Labelled photos from "DragonFruit_Training", an image-classification folder in Atharva2645/Agrisense-main. The possible labels are: grade A, grade B, grade C.

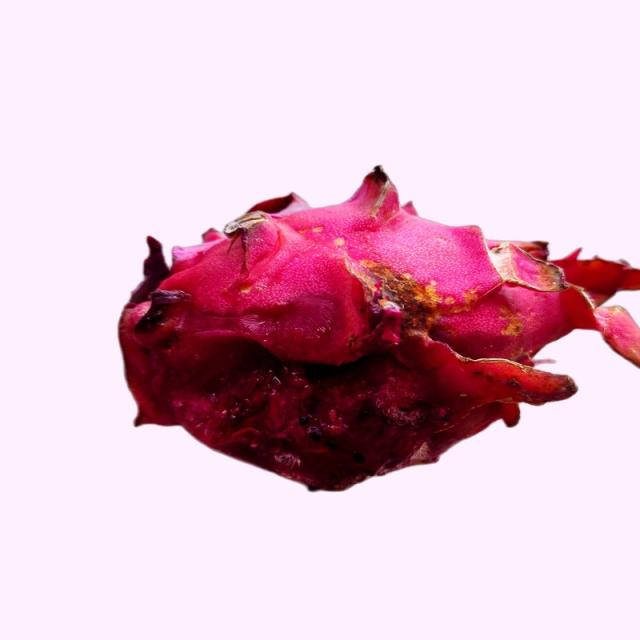
Label: grade B

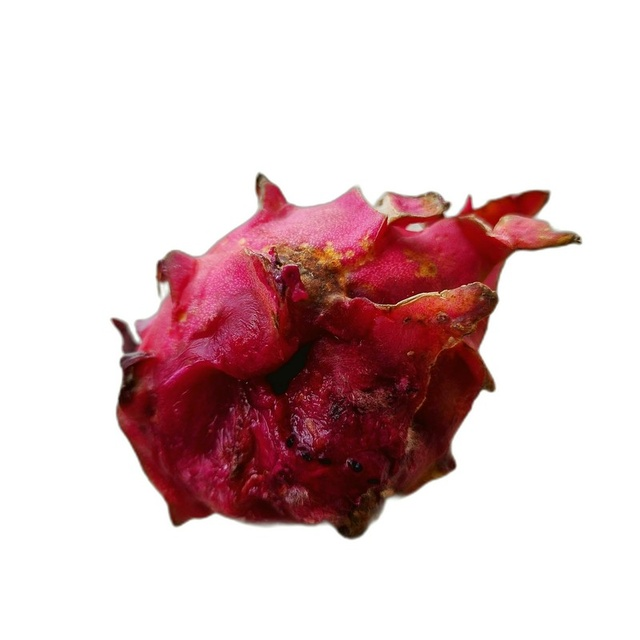
Label: grade C

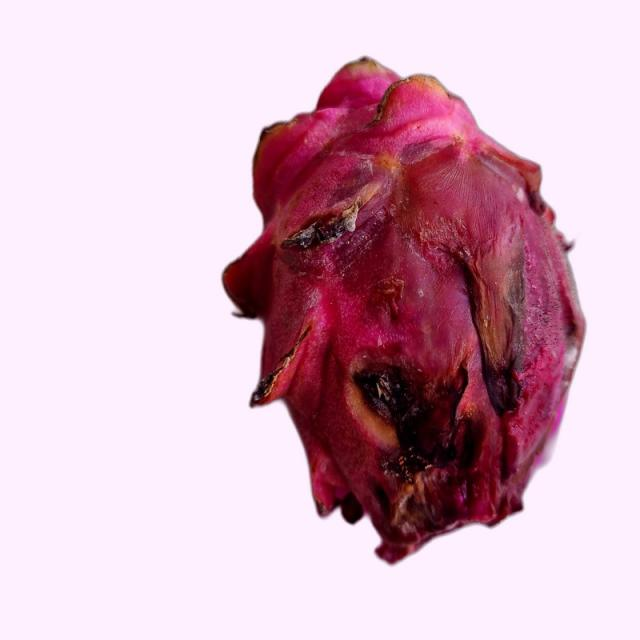
Label: grade B

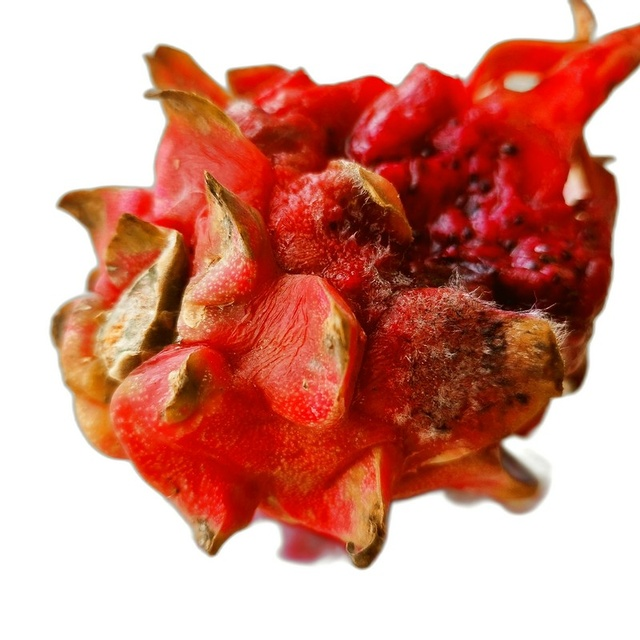
Label: grade C

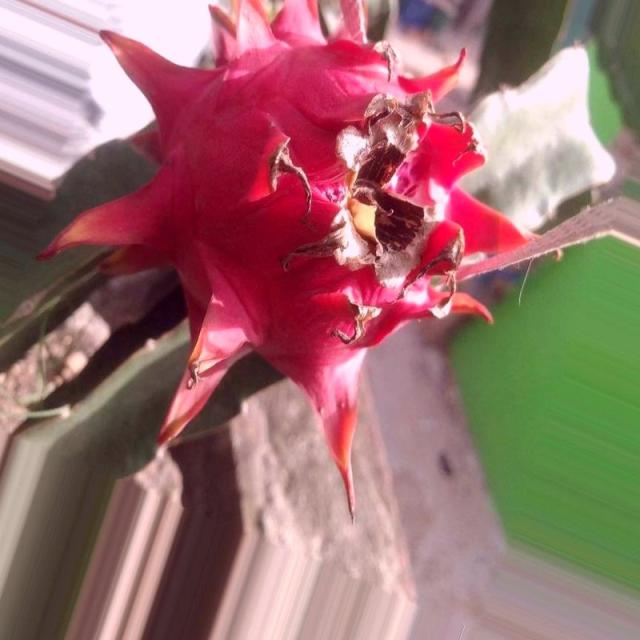
Label: grade A

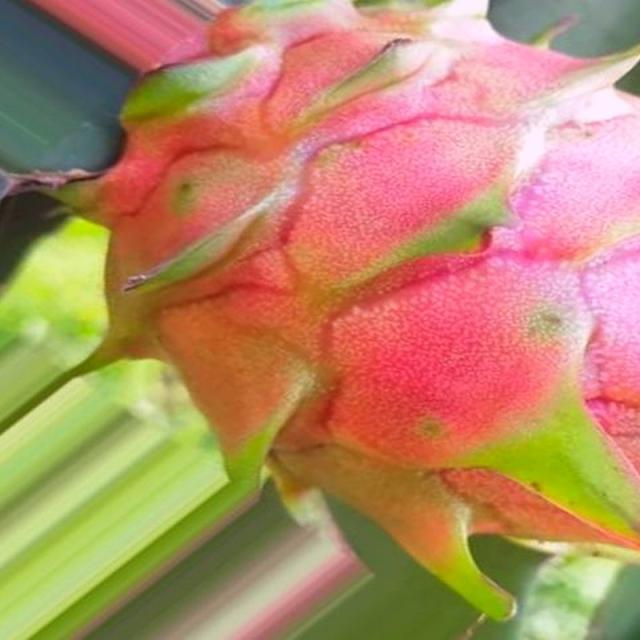
Label: grade A
